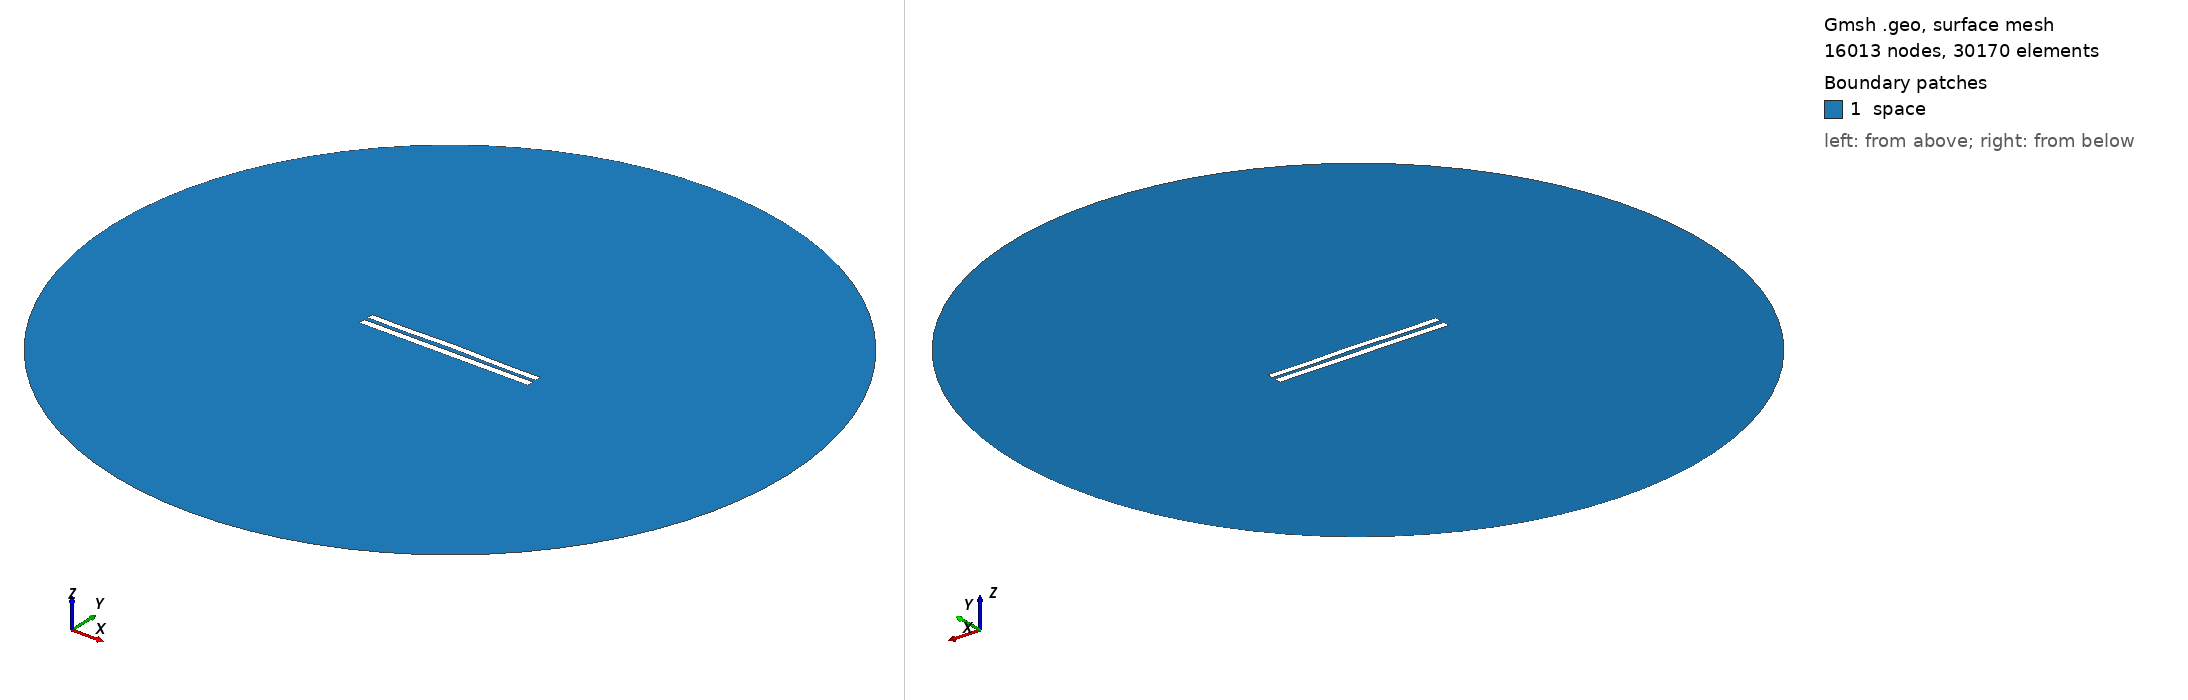

Gmsh geometry script, surface-meshed: 16013 nodes, 30170 surface elements. Boundary patches (legend numbers): 1 space. Left view from above one corner, right view from below the opposite corner. Legend entries are the model's physical surfaces. The drawing asked Gmsh for element sizes between 1% and 20% of the model's largest extent; the script's own settings can give other sizes.

=== 751.geo (drawn) ===
//---------------------------------------
// Geometry kernel
//---------------------------------------

SetFactory("OpenCASCADE");



//---------------------------------------
// Parameters of the geometry
//---------------------------------------

// Overetch of the upper plate
overetch = 0.125;

// Distance between the plates
distance = 2.5;

// Discretization over the x axis (for the deformation)
nx = 50; 

// Length of the plate
L = 100 - overetch; 

// Number of modes
n = 4; 

// 1st mode coefficient
coeff(1) = -0.15;
beta(1) = 0.596864 * 3.1415926535 / L;

// 2nd mode coefficient
coeff(2) = 0.15;
beta(2) = 1.49418 * 3.1415926535 / L;

// 3rd mode coefficient
coeff(3) = 0.0;
beta(3) = 2.50025 * 3.1415926535 / L;

// 4th mode coefficient
coeff(4) = -0.15;
beta(4) = 3.49999 * 3.1415926535 / L;



//---------------------------------------
// Upper plate (deformed rectangle)
//---------------------------------------

// Coordiantes of the upper plate
xmin = -50;
xmax = 50 - overetch;

// Height of the upper plate
yheight = 4 - 2 * overetch;

// Indexes of the points
UpperID[] = {};
LowerID[] = {};
LeftID[] = {};
RightID[] = {};

// Point index
p = 1;

// Horizontal edges
For i In {1:nx}
    x = xmin + (i-1)*(xmax - xmin)/(nx-1);

    y_bottom = distance / 2 + overetch;
    For j In {1:n}
        C = (Cosh(beta(j)*L) + Cos(beta(j)*L)) / (Sinh(beta(j)*L) + Sin(beta(j)*L));
        y_bottom  = y_bottom + coeff(j) * (Cosh(beta(j)*(x+50)) - Cos(beta(j)*(x+50)) - C * (Sinh(beta(j)*(x+50)) - Sin(beta(j)*(x+50))));
    EndFor

    y_top = y_bottom + yheight;

    Point(p) = {x, y_top, 0, 1.0};
    UpperID[i] = p;
    p = p + 1;

    Point(p) = {x, y_bottom, 0, 1.0};
    LowerID[i] = p;
    p = p + 1;
EndFor

// Create point lists
UpperPts[] = {}; LowerPts[] = {};
For i In {1:nx}
  UpperPts[] += {UpperID[i]};
  LowerPts[] += {LowerID[i]};
EndFor

// Build splines
Spline(1) = {UpperPts[]};
Spline(2) = {LowerPts[]};
Line(3) = {LowerPts[nx-1], UpperPts[nx-1]};
Line(4) = {LowerPts[0], UpperPts[0]};

// Build the plane surface
Curve Loop(1) = {2, 3, -1, -4};
Plane Surface(1) = {1};



//---------------------------------------
// Lower plate (rectangle)
//---------------------------------------

// Vertices
Point(1001) = {-50, -1, 0, 1.0};
Point(1002) = { 50, -1, 0, 1.0};
Point(1003) = { 50,  -5, 0, 1.0};
Point(1004) = {-50,  -5, 0, 1.0};

// Edges
Line(5) = {1001, 1002};
Line(6) = {1002, 1003};
Line(7) = {1003, 1004};
Line(8) = {1004, 1001};

// Plane surface
Line Loop(2) = {5, 6, 7, 8};
Plane Surface(2) = {2}; 



//---------------------------------------
// Outer (fictious) boundary
//---------------------------------------

// Points
Point(1005) = {0, 0, 0};       // Center
Point(1006) = {200, 0, 0};     // Start point
Point(1007) = {0, 200, 0};     // 90 degrees
Point(1008) = {-200, 0, 0};    // 180 degrees
Point(1009) = {0, -200, 0};    // 270 degrees

// Circle arcs (each needs start, center, end)
Circle(9) = {1006, 1005, 1007};
Circle(10) = {1007, 1005, 1008};
Circle(11) = {1008, 1005, 1009};
Circle(12) = {1009, 1005, 1006};

// Plane surface for the entire domain
Curve Loop(3) = {9, 10, 11, 12};
Surface(3) = {3};

// Subtract the plates from the whole domain to obtain the actual domain where we want to solve the equations
BooleanDifference{ Surface{3}; Delete; }{ Surface{1}; Surface{2}; Delete; }




//---------------------------------------
// Transfinite Lines/Curves
//---------------------------------------

// Set the number of points on the boundaries
r = 12;
d = 0.15;

// Plates
Transfinite Curve {1} = 50*r/4 Using Progression 1;
Transfinite Line {2} = 50*r Using Progression 1;
Transfinite Curve {3, 4} = 2*r Using Progression 1+d;
Transfinite Line {5} = 50*r Using Progression 1;
Transfinite Line {7} = 50*r/4 Using Progression 1;
Transfinite Line {6} = 2*r Using Progression 1+d;
Transfinite Line {8} = 2*r Using Progression 1-d;

// Outer boundary
Transfinite Line {9, 10, 11, 12} = 20 Using Progression 1;



//---------------------------------------
// Physical groups
//---------------------------------------                

// Physical curves (boundaries)
Physical Line("force_segment", 10) = {2};
Physical Line("upper_plate", 11) = {1, 3, 4};
Physical Line("lower_plate", 12) = {5, 6, 7, 8};
Physical Line("boundary", 20) = {9, 10, 11, 12};

// Physical Surfaces
Physical Surface("space", 30) = {3};



//---------------------------------------
// 6. Generate the Mesh
//---------------------------------------

// 2D mesh generation
Mesh 2;
